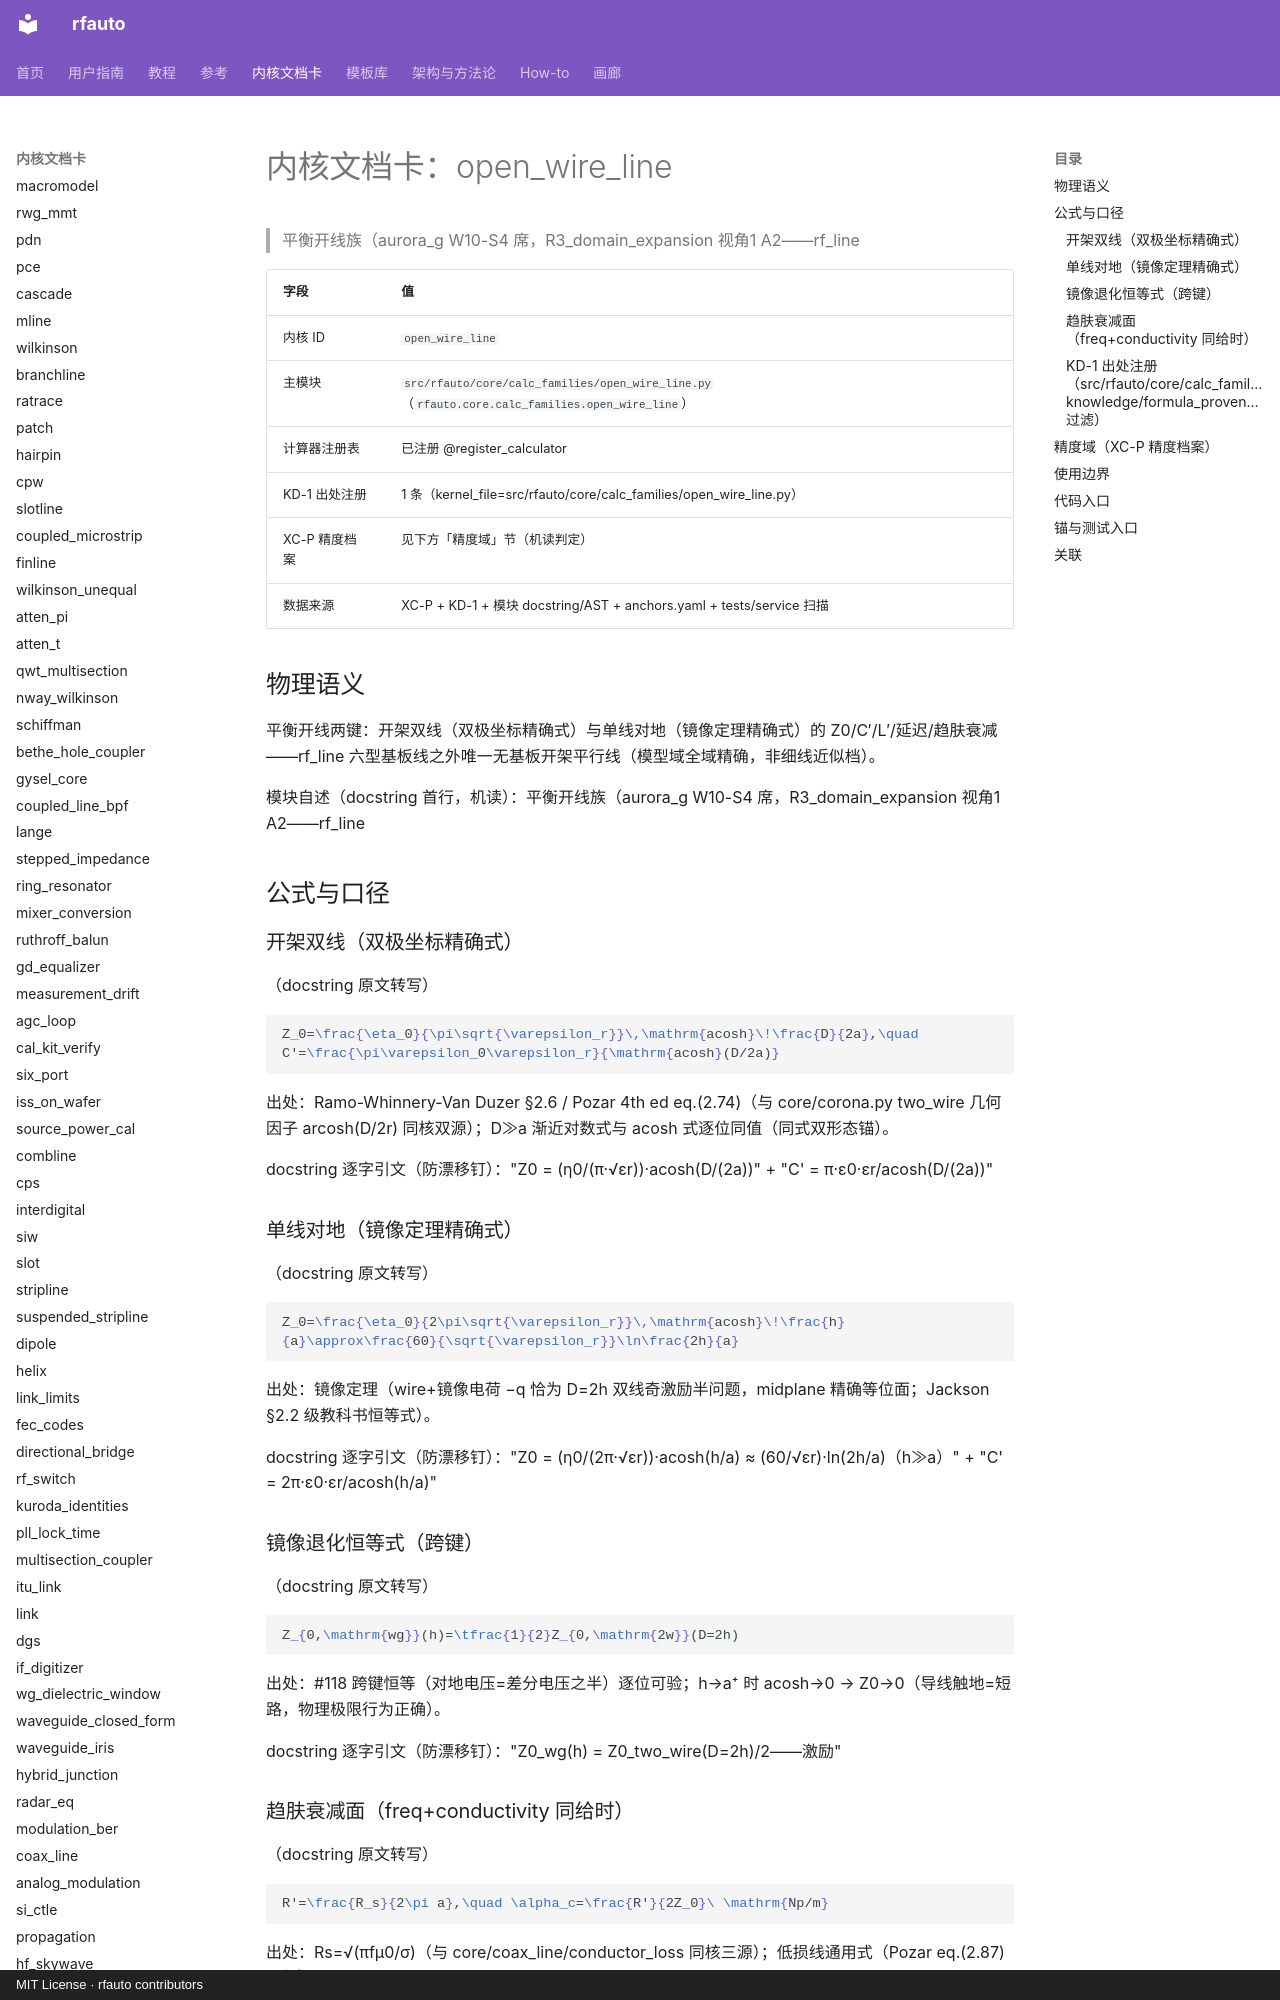

repository: geer1895/rfauto · page: kernel_cards/open_wire_line/index.html · generator: mkdocs · copyright: MIT License · rfauto contributors

<!-- XA-8 内核域文档卡：scripts/build_kernel_cards.py 生成（round18 规格 XA-8）。
     三源机读聚合：XC-P 精度档案 + KD-1 出处注册 + 模块 docstring/AST；
     公式 LaTeX 与使用边界为人工转写段，每条带 docstring 逐字引文钉。
     勿手改本文件——改源（YAML/docstring/测试面）后重跑生成器，
     保鲜门=tests/unit/test_kernel_cards.py（重渲染逐字节比对）。 -->

# 内核文档卡：open_wire_line

> 平衡开线族（aurora_g W10-S4 席，R3_domain_expansion 视角1 A2——rf_line

| 字段 | 值 |
|---|---|
| 内核 ID | `open_wire_line` |
| 主模块 | `src/rfauto/core/calc_families/open_wire_line.py`（`rfauto.core.calc_families.open_wire_line`） |
| 计算器注册表 | 已注册 @register_calculator |
| KD-1 出处注册 | 1 条（kernel_file=src/rfauto/core/calc_families/open_wire_line.py） |
| XC-P 精度档案 | 见下方「精度域」节（机读判定） |
| 数据来源 | XC-P + KD-1 + 模块 docstring/AST + anchors.yaml + tests/service 扫描 |

## 物理语义

平衡开线两键：开架双线（双极坐标精确式）与单线对地（镜像定理精确式）的 Z0/C′/L′/延迟/趋肤衰减——rf_line 六型基板线之外唯一无基板开架平行线（模型域全域精确，非细线近似档）。

模块自述（docstring 首行，机读）：平衡开线族（aurora_g W10-S4 席，R3_domain_expansion 视角1 A2——rf_line

## 公式与口径

### 开架双线（双极坐标精确式）

（docstring 原文转写）

```latex
Z_0=\frac{\eta_0}{\pi\sqrt{\varepsilon_r}}\,\mathrm{acosh}\!\frac{D}{2a},\quad C'=\frac{\pi\varepsilon_0\varepsilon_r}{\mathrm{acosh}(D/2a)}
```

出处：Ramo-Whinnery-Van Duzer §2.6 / Pozar 4th ed eq.(2.74)（与 core/corona.py two_wire 几何因子 arcosh(D/2r) 同核双源）；D≫a 渐近对数式与 acosh 式逐位同值（同式双形态锚）。

docstring 逐字引文（防漂移钉）："Z0 = (η0/(π·√εr))·acosh(D/(2a))" + "C' = π·ε0·εr/acosh(D/(2a))"

### 单线对地（镜像定理精确式）

（docstring 原文转写）

```latex
Z_0=\frac{\eta_0}{2\pi\sqrt{\varepsilon_r}}\,\mathrm{acosh}\!\frac{h}{a}\approx\frac{60}{\sqrt{\varepsilon_r}}\ln\frac{2h}{a}
```

出处：镜像定理（wire+镜像电荷 −q 恰为 D=2h 双线奇激励半问题，midplane 精确等位面；Jackson §2.2 级教科书恒等式）。

docstring 逐字引文（防漂移钉）："Z0 = (η0/(2π·√εr))·acosh(h/a)     ≈ (60/√εr)·ln(2h/a)（h≫a）" + "C' = 2π·ε0·εr/acosh(h/a)"

### 镜像退化恒等式（跨键）

（docstring 原文转写）

```latex
Z_{0,\mathrm{wg}}(h)=\tfrac{1}{2}Z_{0,\mathrm{2w}}(D=2h)
```

出处：#118 跨键恒等（对地电压=差分电压之半）逐位可验；h→a⁺ 时 acosh→0 → Z0→0（导线触地=短路，物理极限行为正确）。

docstring 逐字引文（防漂移钉）："Z0_wg(h) = Z0_two_wire(D=2h)/2——激励"

### 趋肤衰减面（freq+conductivity 同给时）

（docstring 原文转写）

```latex
R'=\frac{R_s}{2\pi a},\quad \alpha_c=\frac{R'}{2Z_0}\ \mathrm{Np/m}
```

出处：Rs=√(πfμ0/σ)（与 core/coax_line/conductor_loss 同核三源）；低损线通用式（Pozar eq.(2.87) 口径）→dB=8.686·Np。

docstring 逐字引文（防漂移钉）："R'=Rs/(2πa)，双线回路两导体串联" + "αc=R'/(2Z0) Np/m"

### KD-1 出处注册（`src/rfauto/core/calc_families/open_wire_line.py`，knowledge/formula_provenance.yaml 过滤）

命中 **1** 条：

| formula_id | symbol | kind | source_doi | refs |
|---|---|---|---|---|
| calc_families/open_wire_line:<module>:01 | <module> | source | — | — |
